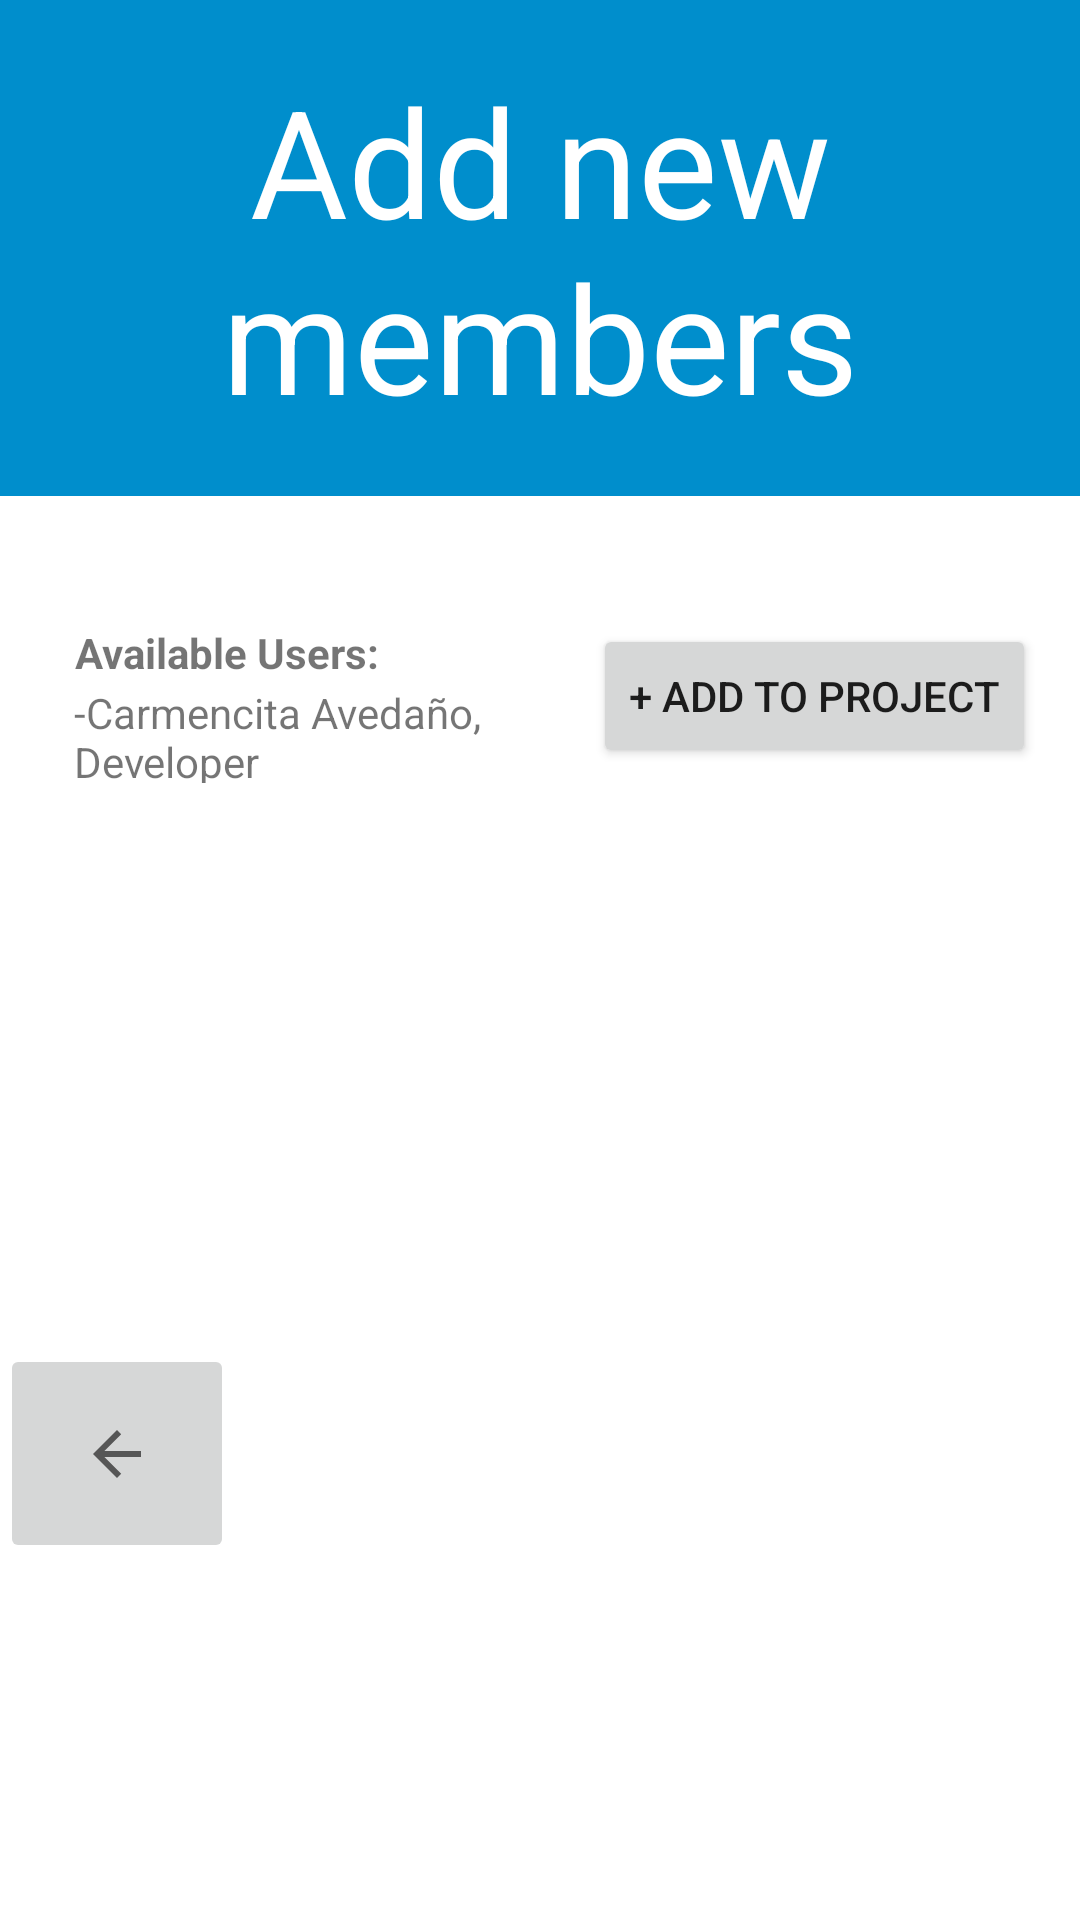

Android layout source for this screen:
<!-- AndroidManifest.xml: application theme Theme.TaskApp -->
<!-- res/layout/fragment_task_add_member.xml -->
<?xml version="1.0" encoding="utf-8"?>
<androidx.constraintlayout.widget.ConstraintLayout xmlns:android="http://schemas.android.com/apk/res/android"
    xmlns:app="http://schemas.android.com/apk/res-auto"
    xmlns:tools="http://schemas.android.com/tools"
    android:layout_width="match_parent"
    android:layout_height="match_parent"
    tools:context=".ui.TaskAddMember.TaskAddMemberFragment">

    <TextView
        android:id="@+id/profileProjectTextView"
        android:layout_width="match_parent"
        android:layout_height="wrap_content"
        android:background="#008ECC"
        android:gravity="center"
        android:padding="20sp"
        android:text="@string/add_participants"
        android:textSize="50sp"
        android:textColor="@color/white"
        app:layout_constraintEnd_toEndOf="parent"
        app:layout_constraintStart_toStartOf="parent"
        app:layout_constraintTop_toTopOf="parent"/>

    <TextView
        android:id="@+id/taskAddParticipantsExample1TextView"
        android:layout_width="151dp"
        android:layout_height="33dp"
        android:layout_marginTop="228dp"
        android:text="@string/add_task_member_example"
        app:layout_constraintEnd_toEndOf="parent"
        app:layout_constraintHorizontal_bias="0.118"
        app:layout_constraintStart_toStartOf="parent"
        app:layout_constraintTop_toTopOf="parent" />

    <TextView
        android:id="@+id/taskAddParticipantsExampleTextView"
        android:layout_width="wrap_content"
        android:layout_height="wrap_content"
        android:layout_marginTop="208dp"
        android:text="@string/add_participants_example"
        app:layout_constraintEnd_toEndOf="parent"
        app:layout_constraintHorizontal_bias="0.097"
        app:layout_constraintStart_toStartOf="parent"
        app:layout_constraintTop_toTopOf="parent" />

    <Button
        android:id="@+id/taskAddExampleButton"
        android:layout_width="wrap_content"
        android:layout_height="wrap_content"
        android:layout_marginTop="208dp"
        android:text="@string/add_button"
        app:layout_constraintEnd_toEndOf="parent"
        app:layout_constraintHorizontal_bias="0.931"
        app:layout_constraintStart_toStartOf="parent"
        app:layout_constraintTop_toTopOf="parent" />

    <ImageButton
        android:id="@+id/leaveTaskAddMembersButton"
        android:layout_width="78dp"
        android:layout_height="73dp"
        android:layout_marginTop="448dp"
        android:src="?attr/homeAsUpIndicator"
        app:layout_constraintEnd_toEndOf="parent"
        app:layout_constraintHorizontal_bias="0.0"
        app:layout_constraintStart_toStartOf="parent"
        app:layout_constraintTop_toTopOf="parent" />

</androidx.constraintlayout.widget.ConstraintLayout>
<!-- resources referenced by this layout -->
<resources>
  <color name="white">#FFFFFFFF</color>
  <string name="add_button">+ ADD TO PROJECT</string>
  <string name="add_participants">Add new members</string>
  <string name="add_participants_example"><b>Available Users:</b></string>
  <string name="add_task_member_example">-Carmencita Avedaño, Developer</string>
  <style name="Theme.TaskApp" parent="Theme.MaterialComponents.DayNight.DarkActionBar">
          
          <item name="colorPrimary">@color/purple_500</item>
          <item name="colorPrimaryVariant">@color/purple_700</item>
          <item name="colorOnPrimary">@color/white</item>
          
          <item name="colorSecondary">@color/teal_200</item>
          <item name="colorSecondaryVariant">@color/teal_700</item>
          <item name="colorOnSecondary">@color/black</item>
          
          <item name="android:statusBarColor" tools:targetApi="l">?attr/colorPrimaryVariant</item>
          
      </style>
  <color name="purple_500">#FF6200EE</color>
  <color name="purple_700">#FF3700B3</color>
  <color name="teal_200">#FF03DAC5</color>
  <color name="teal_700">#FF018786</color>
  <color name="black">#FF000000</color>
</resources>
